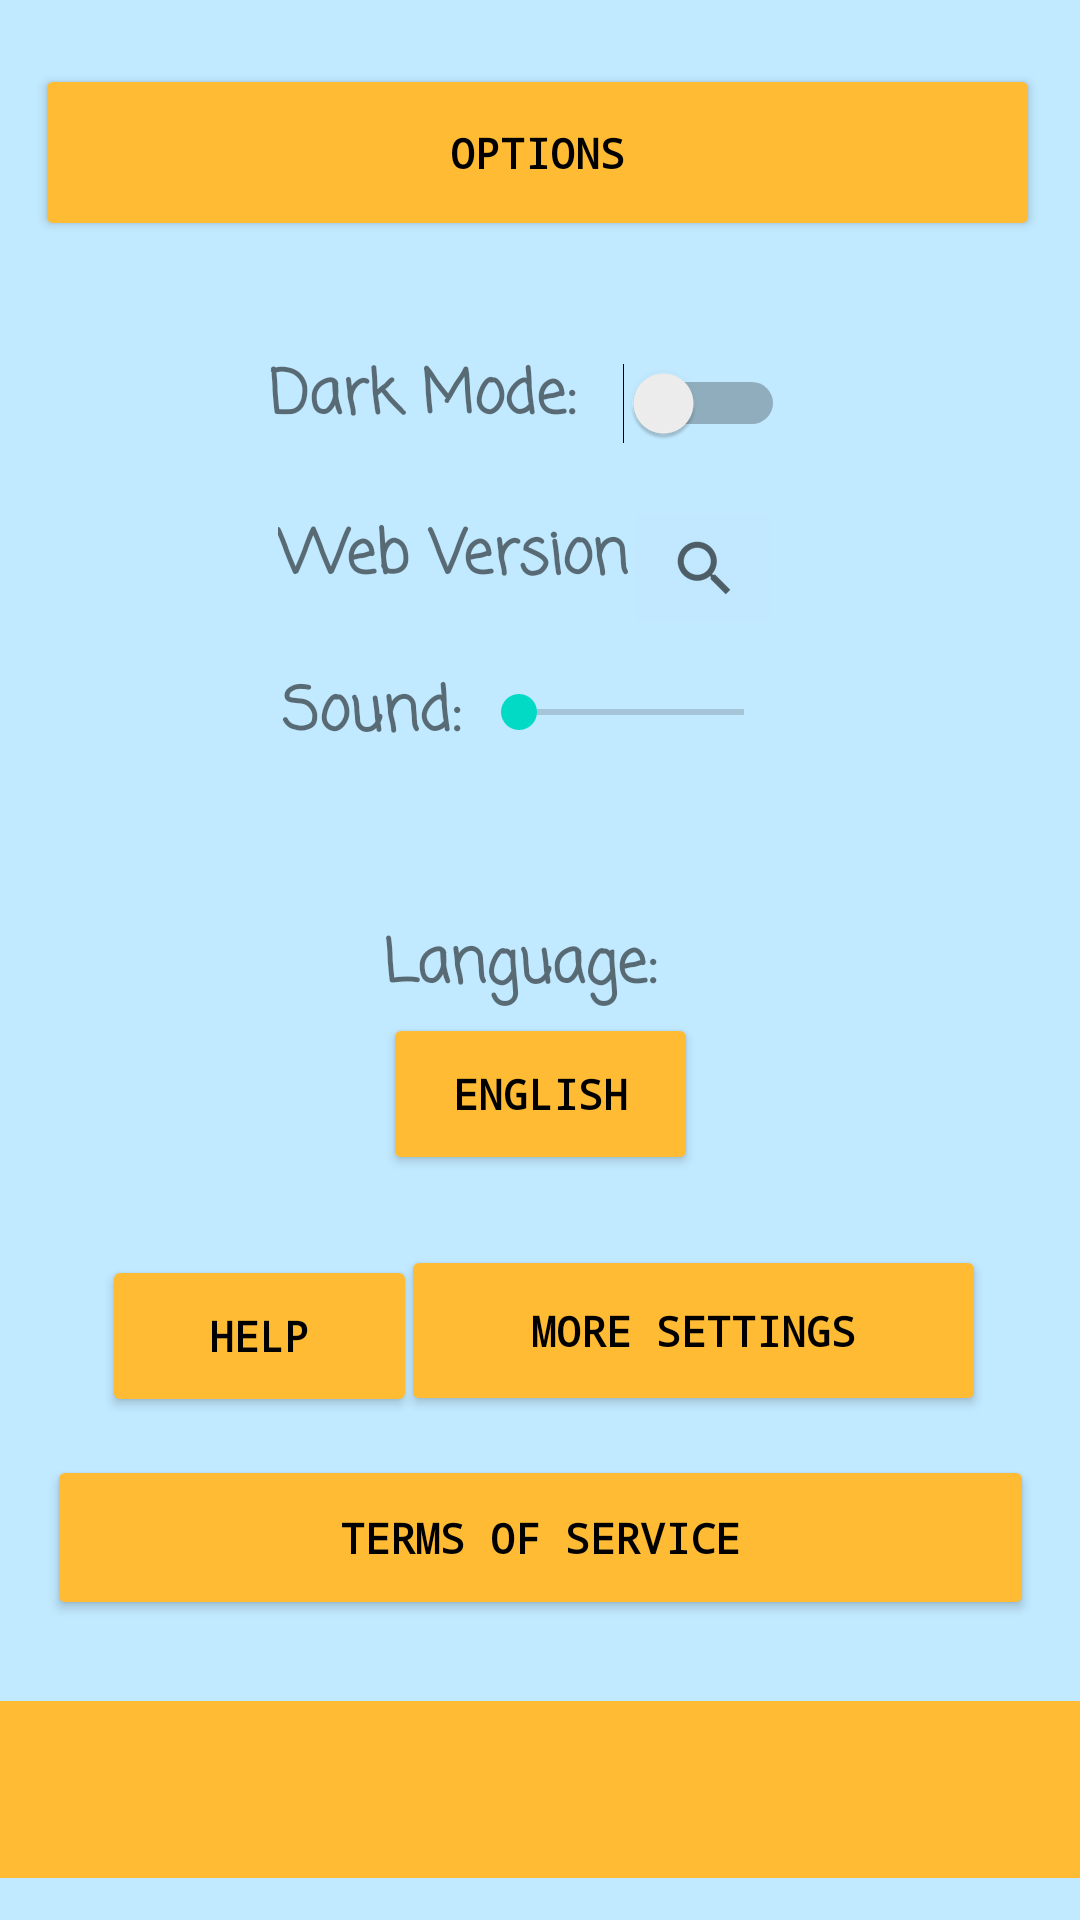

Write the Android layout XML for this screen, with the resource values it uses.
<!-- AndroidManifest.xml: application theme Theme.JTesgera -->
<!-- res/layout/fragment_options.xml -->
<?xml version="1.0" encoding="utf-8"?>
<androidx.constraintlayout.widget.ConstraintLayout
    xmlns:android="http://schemas.android.com/apk/res/android"
    xmlns:app="http://schemas.android.com/apk/res-auto"
    xmlns:tools="http://schemas.android.com/tools"
    android:layout_width="match_parent"
    android:layout_height="match_parent"
    android:background="@color/light_blue"
    tools:context=".OptionsFragment" >

    <Button
        android:id="@+id/Options_termsofs_button"
        android:layout_width="329dp"
        android:layout_height="55dp"
        android:backgroundTint="@android:color/holo_orange_light"
        android:fontFamily="monospace"
        android:text="@string/terms_of_service_button"
        android:textColor="@color/black"
        android:textColorHighlight="@color/black"
        android:textColorHint="@color/black"
        android:textStyle="bold"
        app:layout_constraintBottom_toBottomOf="parent"
        app:layout_constraintEnd_toEndOf="parent"
        app:layout_constraintStart_toStartOf="parent"
        app:layout_constraintTop_toTopOf="parent"
        app:layout_constraintVertical_bias="0.829"
        tools:ignore="MissingConstraints" />

    <Button
        android:id="@+id/Options_more_settings_button"
        android:layout_width="195dp"
        android:layout_height="57dp"
        android:backgroundTint="@android:color/holo_orange_light"
        android:fontFamily="monospace"
        android:text="@string/more_settings_button"
        android:textColor="@color/black"
        android:textColorHighlight="@color/black"
        android:textColorHint="@color/black"
        android:textStyle="bold"
        app:layout_constraintBottom_toBottomOf="parent"
        app:layout_constraintEnd_toEndOf="parent"
        app:layout_constraintHorizontal_bias="0.81"
        app:layout_constraintStart_toStartOf="parent"
        app:layout_constraintTop_toTopOf="parent"
        app:layout_constraintVertical_bias="0.712"
        tools:ignore="MissingConstraints" />

    <Button
        android:id="@+id/Options_help_button"
        android:layout_width="105dp"
        android:layout_height="54dp"
        android:backgroundTint="@android:color/holo_orange_light"
        android:fontFamily="monospace"
        android:text="@string/help_button"
        android:textColor="@color/black"
        android:textColorHighlight="@color/black"
        android:textColorHint="@color/black"
        android:textStyle="bold"
        app:layout_constraintBottom_toBottomOf="parent"
        app:layout_constraintEnd_toEndOf="parent"
        app:layout_constraintHorizontal_bias="0.133"
        app:layout_constraintStart_toStartOf="parent"
        app:layout_constraintTop_toTopOf="parent"
        app:layout_constraintVertical_bias="0.714"
        tools:ignore="MissingConstraints" />

    <androidx.appcompat.widget.Toolbar
        android:id="@+id/toolbar2"
        android:layout_width="394dp"
        android:layout_height="59dp"
        android:background="@android:color/holo_orange_light"
        app:layout_constraintBottom_toBottomOf="parent"
        app:layout_constraintEnd_toEndOf="parent"
        app:layout_constraintHorizontal_bias="0.47"
        app:layout_constraintStart_toStartOf="parent"
        app:layout_constraintTop_toTopOf="parent"
        app:layout_constraintVertical_bias="0.976"
        tools:ignore="MissingConstraints" />

    <TextView
        android:id="@+id/Options_Webv_label"
        android:layout_width="146dp"
        android:layout_height="42dp"
        android:fontFamily="casual"
        android:text="@string/web_version_label"
        android:textSize="20sp"
        android:textStyle="bold"
        app:layout_constraintBottom_toBottomOf="parent"
        app:layout_constraintEnd_toEndOf="parent"
        app:layout_constraintHorizontal_bias="0.433"
        app:layout_constraintStart_toStartOf="parent"
        app:layout_constraintTop_toTopOf="parent"
        app:layout_constraintVertical_bias="0.285"
        tools:ignore="MissingConstraints,TextSizeCheck" />

    <TextView
        android:id="@+id/Options_sound_label"
        android:layout_width="132dp"
        android:layout_height="45dp"
        android:fontFamily="casual"
        android:text="@string/sound_label"
        android:textSize="20sp"
        android:textStyle="bold"
        app:layout_constraintBottom_toBottomOf="parent"
        app:layout_constraintEnd_toEndOf="parent"
        app:layout_constraintHorizontal_bias="0.412"
        app:layout_constraintStart_toStartOf="parent"
        app:layout_constraintTop_toTopOf="parent"
        app:layout_constraintVertical_bias="0.374"
        tools:ignore="MissingConstraints" />


    <Button
        android:id="@+id/Options_lang_button"
        android:layout_width="105dp"
        android:layout_height="54dp"
        android:backgroundTint="@android:color/holo_orange_light"
        android:fontFamily="monospace"
        android:text="@string/language_button"
        android:textColor="@color/black"
        android:textColorHighlight="@color/black"
        android:textColorHint="@color/black"
        android:textStyle="bold"
        app:layout_constraintBottom_toBottomOf="parent"
        app:layout_constraintEnd_toEndOf="parent"
        app:layout_constraintStart_toStartOf="parent"
        app:layout_constraintTop_toTopOf="parent"
        app:layout_constraintVertical_bias="0.576"
        tools:ignore="MissingConstraints" />

    <TextView
        android:id="@+id/Options_darkmode_label"
        android:layout_width="154dp"
        android:layout_height="35dp"
        android:fontFamily="casual"
        android:text="@string/dark_mode_toggle_label"
        android:textSize="20sp"
        android:textStyle="bold"
        app:layout_constraintBottom_toBottomOf="@+id/toolbar2"
        app:layout_constraintEnd_toEndOf="parent"
        app:layout_constraintHorizontal_bias="0.435"
        app:layout_constraintStart_toStartOf="parent"
        app:layout_constraintTop_toTopOf="parent"
        app:layout_constraintVertical_bias="0.198"
        tools:ignore="MissingConstraints,TextSizeCheck" />

    <TextView
        android:id="@+id/Options_lang_label"
        android:layout_width="105dp"
        android:layout_height="48dp"
        android:fontFamily="casual"
        android:text="@string/language_label"
        android:textSize="20sp"
        android:textStyle="bold"
        app:layout_constraintBottom_toBottomOf="parent"
        app:layout_constraintEnd_toEndOf="parent"
        app:layout_constraintStart_toStartOf="parent"
        app:layout_constraintTop_toTopOf="parent"
        app:layout_constraintVertical_bias="0.518"
        tools:ignore="MissingConstraints,TextSizeCheck" />

    <Button
        android:id="@+id/Options_screen_button"
        android:layout_width="335dp"
        android:layout_height="59dp"
        android:backgroundTint="@android:color/holo_orange_light"
        android:fontFamily="monospace"
        android:text="@string/options_title"
        android:textColor="@color/black"
        android:textColorHighlight="@color/black"
        android:textColorHint="@color/black"
        android:textStyle="bold"
        app:layout_constraintBottom_toBottomOf="parent"
        app:layout_constraintEnd_toEndOf="parent"
        app:layout_constraintHorizontal_bias="0.46"
        app:layout_constraintStart_toStartOf="parent"
        app:layout_constraintTop_toTopOf="parent"
        app:layout_constraintVertical_bias="0.037"
        tools:ignore="MissingConstraints" />

    <Switch
        android:id="@+id/Options_darkmode_toggle"
        android:layout_width="57dp"
        android:layout_height="56dp"
        app:layout_constraintBottom_toBottomOf="parent"
        app:layout_constraintEnd_toEndOf="parent"
        app:layout_constraintHorizontal_bias="0.675"
        app:layout_constraintStart_toStartOf="parent"
        app:layout_constraintTop_toTopOf="parent"
        app:layout_constraintVertical_bias="0.182"
        tools:ignore="MissingConstraints" />

    <SeekBar
        android:id="@+id/Options_sound_toggle"
        android:layout_width="107dp"
        android:layout_height="28dp"
        android:backgroundTint="@android:color/holo_orange_light"
        android:foregroundTint="@android:color/holo_orange_light"
        android:progressTint="@android:color/holo_orange_light"
        app:layout_constraintBottom_toBottomOf="parent"
        app:layout_constraintEnd_toEndOf="parent"
        app:layout_constraintHorizontal_bias="0.621"
        app:layout_constraintStart_toStartOf="parent"
        app:layout_constraintTop_toTopOf="parent"
        app:layout_constraintVertical_bias="0.365"
        tools:ignore="MissingConstraints" />

    <ImageButton
        android:id="@+id/Options_Webv_image_link"
        android:layout_width="53dp"
        android:layout_height="48dp"
        android:backgroundTint="@color/material_dynamic_primary90"
        app:layout_constraintBottom_toBottomOf="parent"
        app:layout_constraintEnd_toEndOf="parent"
        app:layout_constraintHorizontal_bias="0.678"
        app:layout_constraintStart_toStartOf="parent"
        app:layout_constraintTop_toTopOf="parent"
        app:layout_constraintVertical_bias="0.279"
        app:srcCompat="?android:attr/actionModeWebSearchDrawable"
        tools:ignore="MissingConstraints,SpeakableTextPresentCheck" />


</androidx.constraintlayout.widget.ConstraintLayout>
<!-- resources referenced by this layout -->
<resources>
  <color name="black">#FF000000</color>
  <color name="light_blue">#FFC1E9FF</color>
  <string name="dark_mode_toggle_label">Dark Mode:</string>
  <string name="help_button">HELP</string>
  <string name="language_button">ENGLISH</string>
  <string name="language_label">Language:</string>
  <string name="more_settings_button">MORE SETTINGS</string>
  <string name="options_title">OPTIONS</string>
  <string name="sound_label">Sound:</string>
  <string name="terms_of_service_button">TERMS OF SERVICE</string>
  <string name="web_version_label">Web Version</string>
  <style name="Theme.JTesgera" parent="Theme.MaterialComponents.DayNight.DarkActionBar">
          
          <item name="colorPrimary">@color/light_blue</item>
          <item name="colorPrimaryVariant">@color/light_blue</item>
          <item name="colorOnPrimary">@color/black</item>
          
          <item name="colorSecondary">@color/teal_200</item>
          <item name="colorSecondaryVariant">@color/teal_700</item>
          <item name="colorOnSecondary">@color/black</item>
          
          <item name="android:statusBarColor">?attr/colorPrimaryVariant</item>
          
      </style>
  <color name="teal_200">#FF03DAC5</color>
  <color name="teal_700">#FF018786</color>
</resources>
